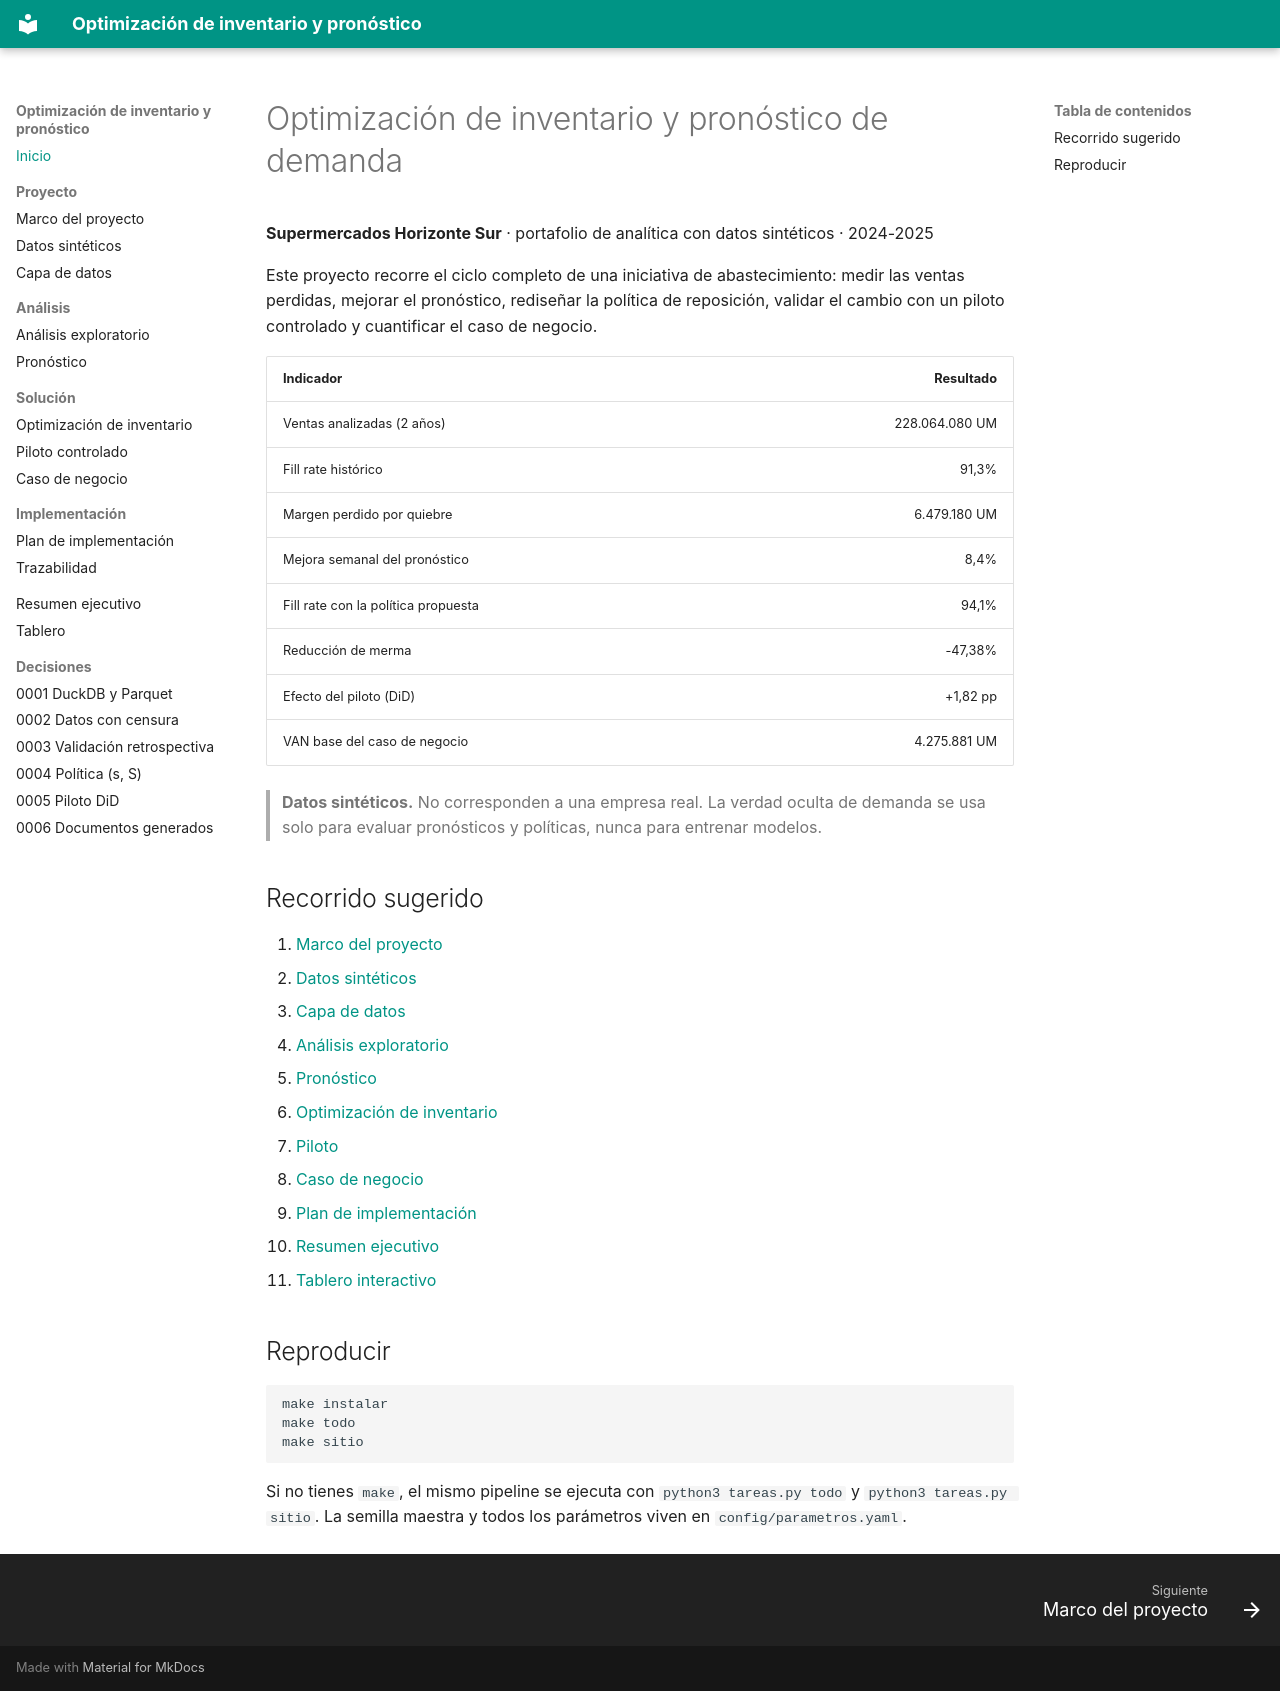

repository: Vaxilium/bi-optimizacion-inventario-retail · page: index.html · generator: mkdocs

# Optimización de inventario y pronóstico de demanda

**Supermercados Horizonte Sur** · portafolio de analítica con datos sintéticos · 2024-2025

Este proyecto recorre el ciclo completo de una iniciativa de abastecimiento: medir las
ventas perdidas, mejorar el pronóstico, rediseñar la política de reposición, validar el
cambio con un piloto controlado y cuantificar el caso de negocio.

| Indicador | Resultado |
|---|---:|
| Ventas analizadas (2 años) | 228.064.080 UM |
| Fill rate histórico | 91,3% |
| Margen perdido por quiebre | 6.479.180 UM |
| Mejora semanal del pronóstico | 8,4% |
| Fill rate con la política propuesta | 94,1% |
| Reducción de merma | -47,38% |
| Efecto del piloto (DiD) | +1,82 pp |
| VAN base del caso de negocio | 4.275.881 UM |

> **Datos sintéticos.** No corresponden a una empresa real. La verdad oculta de demanda
> se usa solo para evaluar pronósticos y políticas, nunca para entrenar modelos.

## Recorrido sugerido

1. [Marco del proyecto](01-marco-del-proyecto.md)
2. [Datos sintéticos](02-datos.md)
3. [Capa de datos](03-capa-de-datos.md)
4. [Análisis exploratorio](04-analisis.md)
5. [Pronóstico](05-pronostico.md)
6. [Optimización de inventario](06-inventario.md)
7. [Piloto](07-piloto.md)
8. [Caso de negocio](08-caso-negocio.md)
9. [Plan de implementación](09-implementacion/plan-de-implementacion.md)
10. [Resumen ejecutivo](10-resumen-ejecutivo.md)
11. [Tablero interactivo](tablero.html)

## Reproducir

```bash
make instalar
make todo
make sitio
```

Si no tienes `make`, el mismo pipeline se ejecuta con `python3 tareas.py todo` y
`python3 tareas.py sitio`. La semilla maestra y todos los parámetros viven en
`config/parametros.yaml`.
